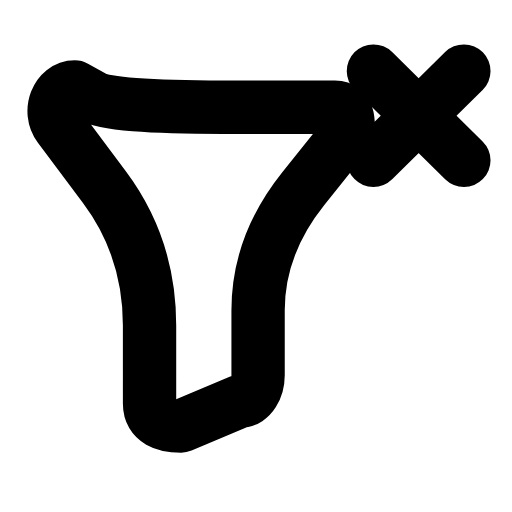
t = 0.00 s
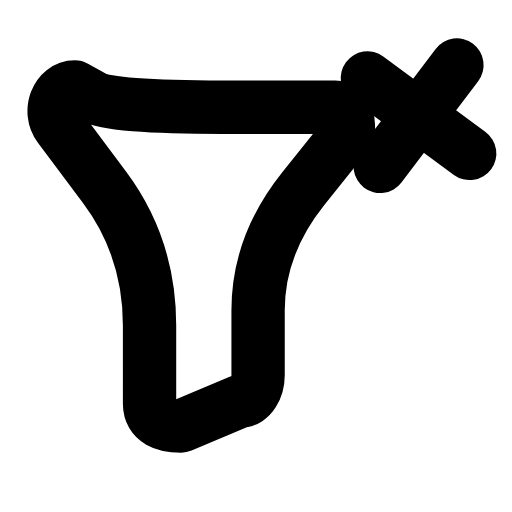
t = 0.23 s
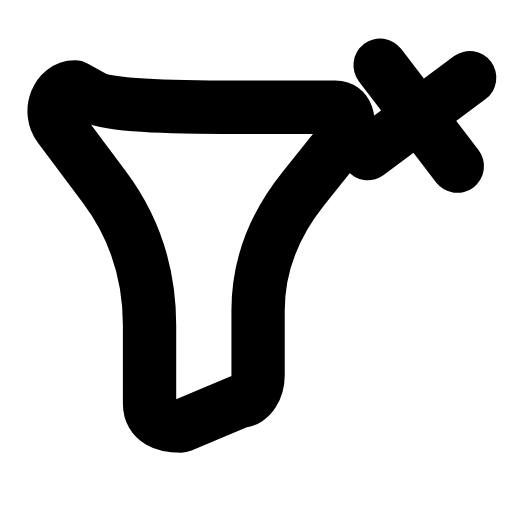
t = 0.47 s
t = 0.68 s: frame unchanged from t = 0.00 s, image omitted
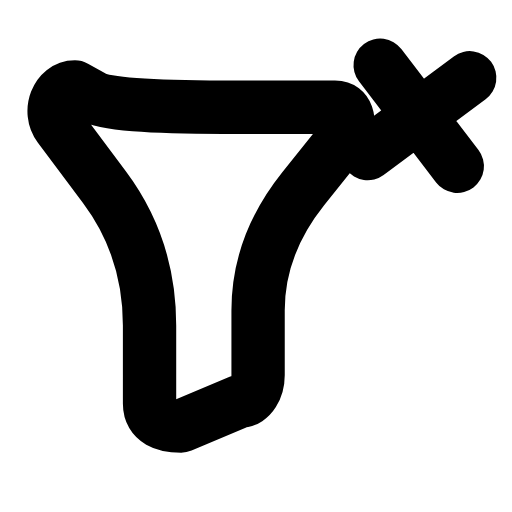
t = 0.92 s
t = 1.17 s: frame unchanged from t = 0.00 s, image omitted

The animated SVG that drew these frames (rendered in a browser with its animation timeline set to each time). Animation: 1 SMIL element (animateTransform=1); one cycle of 1.40 s, repeats indefinitely.

<svg xmlns="http://www.w3.org/2000/svg" width="24" height="24" viewBox="0 0 24 24" fill="none"><g transform="translate(0.332 -0.698) scale(1.06)"><path stroke="currentColor" stroke-width="2.358" stroke-linecap="round" stroke-linejoin="round" fill="none" d="M14.5 5.4C15.1 5.4 15.1 6 15.1 6.5L13.1 9Q11.1 11.5 11.1 14.38L11.1 17.25C11.1 17.8 10.8 18.4 10.3 18.4L7.7 19.5C7 19.5 6.3 19.3 6.3 18.5L6.3 15.05Q6.3 11.6 4.3 8.93L2.3 6.25C1.8 5.6 2.2 4.5 3 4.5L3.8 4.95Q4.6 5.4 9.55 5.4L14.5 5.4Z"></path><g><animateTransform attributeName="transform" type="rotate" values="0 18.2 5.8;0 18.2 5.8;-10 18.2 5.8;8 18.2 5.8;0 18.2 5.8;0 18.2 5.8;8 18.2 5.8;-10 18.2 5.8;0 18.2 5.8;0 18.2 5.8;0 18.2 5.8" keyTimes="0;0.135;0.2475;0.36;0.45;0.6;0.66;0.735;0.81;0.9;1" dur="1.4s" repeatCount="indefinite" calcMode="spline" keySplines="0.16 1 0.3 1;0.16 1 0.3 1;0.16 1 0.3 1;0.16 1 0.3 1;0.16 1 0.3 1;0.16 1 0.3 1;0.16 1 0.3 1;0.16 1 0.3 1;0.16 1 0.3 1;0.16 1 0.3 1"/><path stroke="currentColor" stroke-width="2.358" stroke-linecap="round" stroke-linejoin="round" fill="none" d="M16.2 3.8L20.2 7.75M20.2 3.8L16.2 7.75"></path></g></g></svg>
